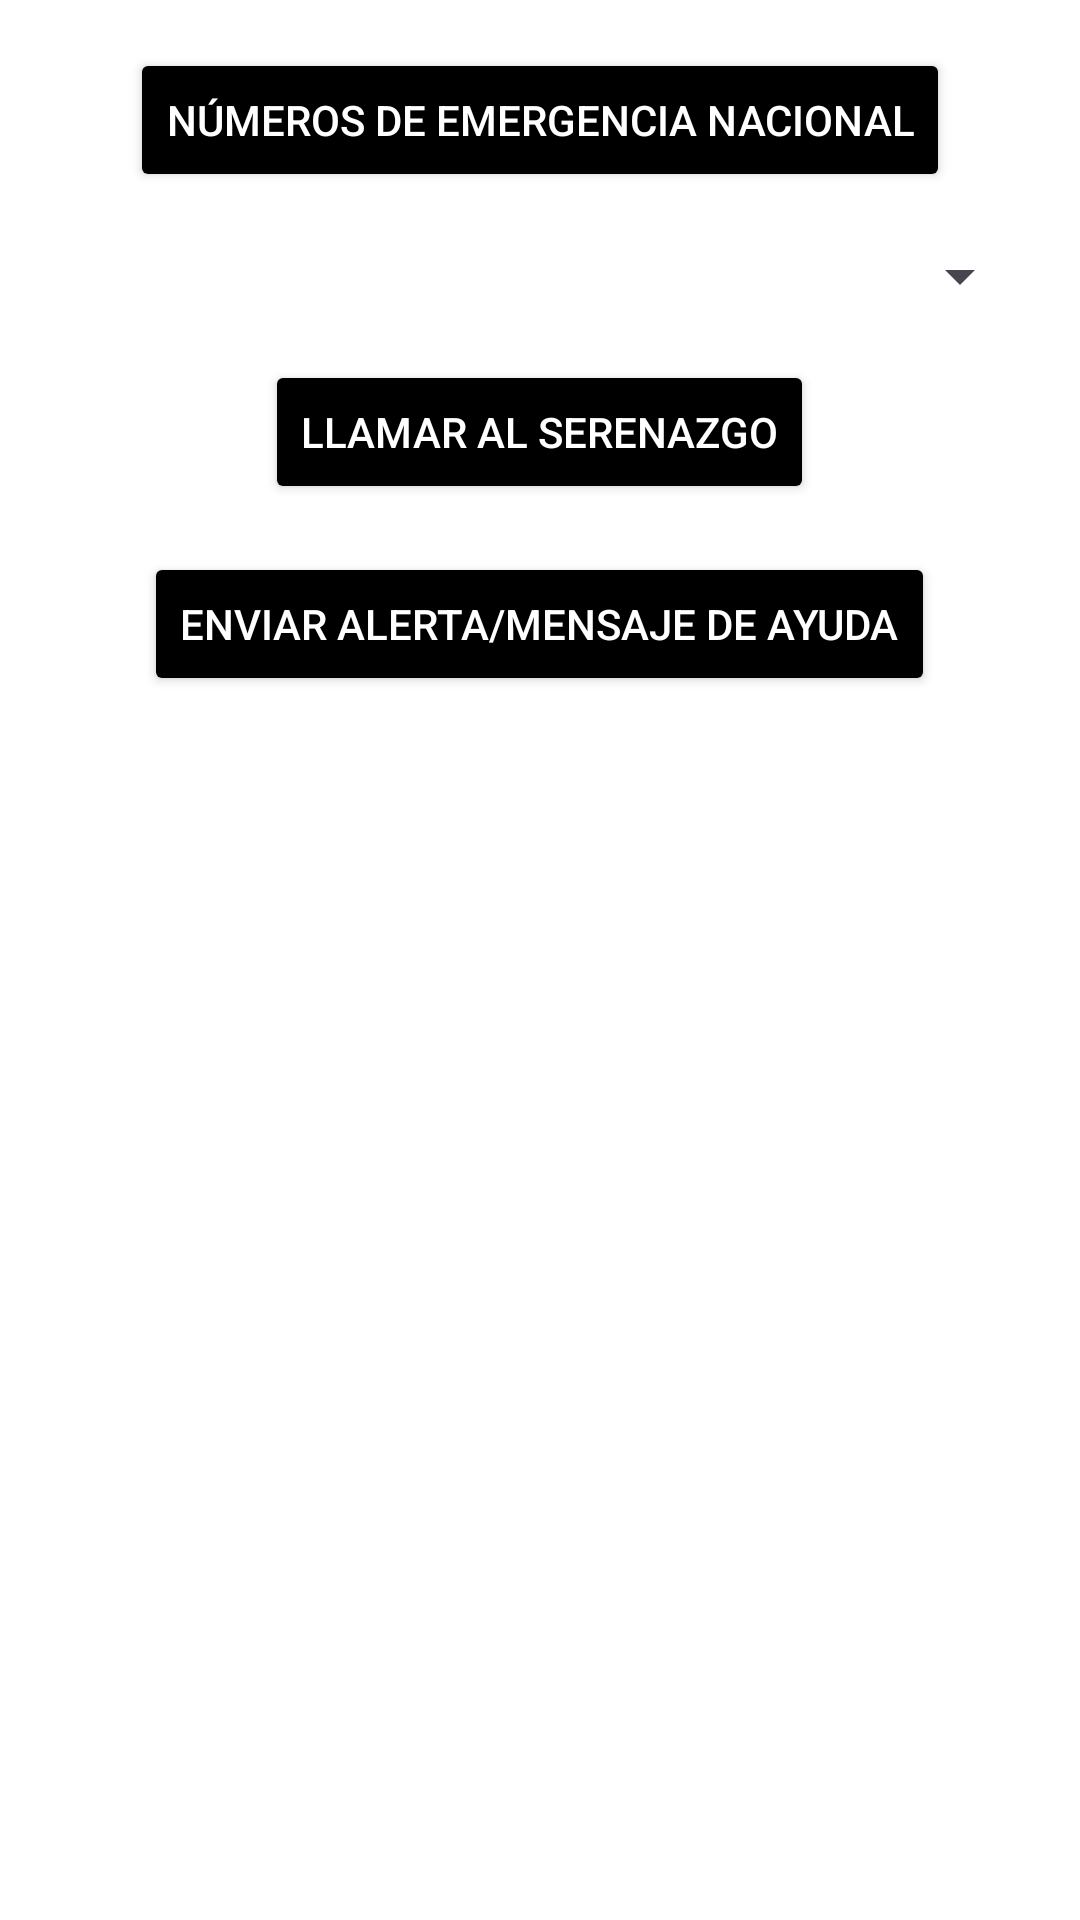

This screen was rendered from an Android layout file. Write that file and the resources it references.
<!-- AndroidManifest.xml: application theme Theme.SBMobile -->
<!-- res/layout/fragment_first.xml -->
<RelativeLayout xmlns:android="http://schemas.android.com/apk/res/android"
    android:layout_width="match_parent"
    android:layout_height="match_parent"
    android:padding="16dp"
    android:background="@color/white">

    
    <Button
        android:id="@+id/EmergenciasPrincipales"
        android:layout_width="wrap_content"
        android:layout_height="wrap_content"
        android:text="Números de emergencia nacional"
        android:textColor="@android:color/white"
        android:backgroundTint="@color/black"
        android:layout_alignParentTop="true"
        android:layout_centerHorizontal="true" />

    
    <Spinner
        android:id="@+id/districtSpinner"
        android:layout_width="match_parent"
        android:layout_height="wrap_content"
        android:layout_below="@id/EmergenciasPrincipales"
        android:layout_marginTop="16dp"
        android:layout_centerHorizontal="true" />

    
    <Button
        android:id="@+id/serenazgoEmergencyButton"
        android:layout_width="wrap_content"
        android:layout_height="wrap_content"
        android:text="Llamar al serenazgo"
        android:textColor="@android:color/white"
        android:backgroundTint="@color/black"
        android:layout_below="@id/districtSpinner"
        android:layout_centerHorizontal="true"
        android:layout_marginTop="16dp" />

    
    <Button
        android:id="@+id/sendAlertButton"
        android:layout_width="wrap_content"
        android:layout_height="wrap_content"
        android:text="Enviar alerta/mensaje de ayuda"
        android:textColor="@android:color/white"
        android:backgroundTint="@color/black"
        android:layout_below="@id/serenazgoEmergencyButton"
        android:layout_centerHorizontal="true"
        android:layout_marginTop="16dp" />

</RelativeLayout>
<!-- resources referenced by this layout -->
<resources>
  <color name="black">#FF000000</color>
  <color name="white">#FFFFFFFF</color>
  <style name="Theme.SBMobile" parent="Base.Theme.SBMobile">
          
      </style>
  <style name="Base.Theme.SBMobile" parent="Theme.Material3.DayNight.NoActionBar">
          
          
      </style>
</resources>
